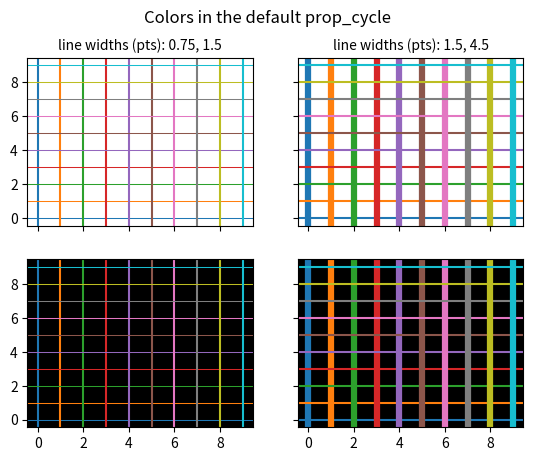

Reproduce this figure in Python.
import numpy as np
import matplotlib.pyplot as plt


prop_cycle = plt.rcParams['axes.prop_cycle']
colors = prop_cycle.by_key()['color']

lwbase = plt.rcParams['lines.linewidth']
thin = lwbase / 2
thick = lwbase * 3

fig, axs = plt.subplots(nrows=2, ncols=2, sharex=True, sharey=True)
for icol in range(2):
    if icol == 0:
        lwx, lwy = thin, lwbase
    else:
        lwx, lwy = lwbase, thick
    for irow in range(2):
        for i, color in enumerate(colors):
            axs[irow, icol].axhline(i, color=color, lw=lwx)
            axs[irow, icol].axvline(i, color=color, lw=lwy)

    axs[1, icol].set_facecolor('k')
    axs[1, icol].xaxis.set_ticks(np.arange(0, 10, 2))
    axs[0, icol].set_title('line widths (pts): %g, %g' % (lwx, lwy),
                           fontsize='medium')

for irow in range(2):
    axs[irow, 0].yaxis.set_ticks(np.arange(0, 10, 2))

fig.suptitle('Colors in the default prop_cycle', fontsize='large')

plt.savefig('color_cycle_default.png')